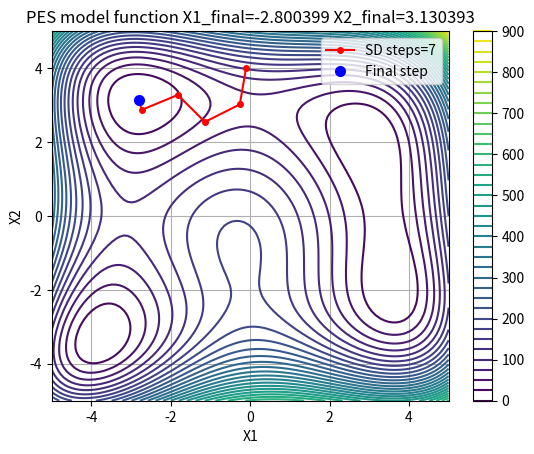

Write the Python code that produced this figure.
# This code cell illustrates the SD algorithm by finding 
# the local minima of the Himmelblau model PES
import numpy as np
import matplotlib.pyplot as plt

# IF DESIRED CHANGE  INITIAL POINT, MAXSTEPS, EPS 
initial_point=np.array([0, 5]) # initial point
maxstep= 15 # max number of steps 
eps = 0.5   # convergence threshold value 

# Size of the 2D sample space (DO NOT CHANGE THESE VALUES)
X1max=X2max=5.0
X1min=X2min=-5.0

# Define the PES model function (Himmelblau) and its analytical gradient
def E(X):
    x, y = X[0], X[1]
    return (x**2 + y - 11)**2 + (x + y**2 - 7)**2
def gradient(X):
    x, y = X[0], X[1]
    df_dx = 2 * (x**2 + y - 11) * (2 * x) + 2 * (x + y**2 - 7)
    df_dy = 2 * (x**2 + y - 11) + 2 * (x + y**2 - 7) * (2 * y)
    return np.array([df_dx, df_dy])
    
# APPROXIMATED line search function  (parabolic interpolation). 
#                                  TEST THE INFLUENCE OF THE LINE SEARCH PARAMETERS (alpha_init, c1, rho)
def line_search_quadratic(X, grad, alpha_init=1.0, c1=1e-2, rho=0.5):
    """Finds step size alpha using ONLY the current point and gradient."""
    alpha = alpha_init
    E_X = E(X)
    # Using normalized negative gradient as direction
    grad_norm = np.linalg.norm(grad)
    direction = -grad / grad_norm
    grad_dot_d = -grad_norm
    # Backtrack until the Armijo condition is satisfied
    while E(X + alpha * direction) > E_X + c1 * alpha * grad_dot_d:
        E_alpha = E(X + alpha * direction)
        # Calculate the analytical minimum of the fitted parabola
        alpha_new = - (grad_dot_d * alpha**2) / (2.0 * (E_alpha - E_X - grad_dot_d * alpha))
        # Safeguard fallback
        if np.isnan(alpha_new) or alpha_new < 0.1 * alpha or alpha_new > 0.9 * alpha:
            alpha = rho * alpha
        else:
            alpha = alpha_new
        if alpha < 1e-6:
            break    
    return alpha, direction

# Optimization Loop
current_point = initial_point
traj_X1 = np.array([])
traj_X2 = np.array([])
for i in range(maxstep):
    grad = gradient(current_point)
    if np.linalg.norm(grad) < eps:
        break
    alpha, direction = line_search_quadratic(current_point, grad)
    current_point = current_point + alpha * direction
    traj_X1=np.append(traj_X1,current_point[0])
    traj_X2=np.append(traj_X2,current_point[1])

# Meshgrid generation 
x1_vals = np.linspace( X1min, X1max , 100)
x2_vals = np.linspace( X2min, X2max , 100)
X1_grid, X2_grid = np.meshgrid(x1_vals, x2_vals)
Z = E(np.array([X1_grid, X2_grid]))  

# Plot results
plt.contour(X1_grid, X2_grid, Z, levels=40, cmap='viridis')
plt.plot( traj_X1, traj_X2, '-or', markersize=4, label=f'SD steps={i}')
plt.plot(traj_X1[-1], traj_X2[-1], 'ob', markersize=7, label='Final step')
plt.xlabel('X1')
plt.ylabel('X2')
plt.title(f'PES model function X1_final={traj_X1[-1]:f} X2_final={traj_X2[-1]:f}')
plt.legend()
plt.colorbar()
plt.grid(True)
plt.show()
